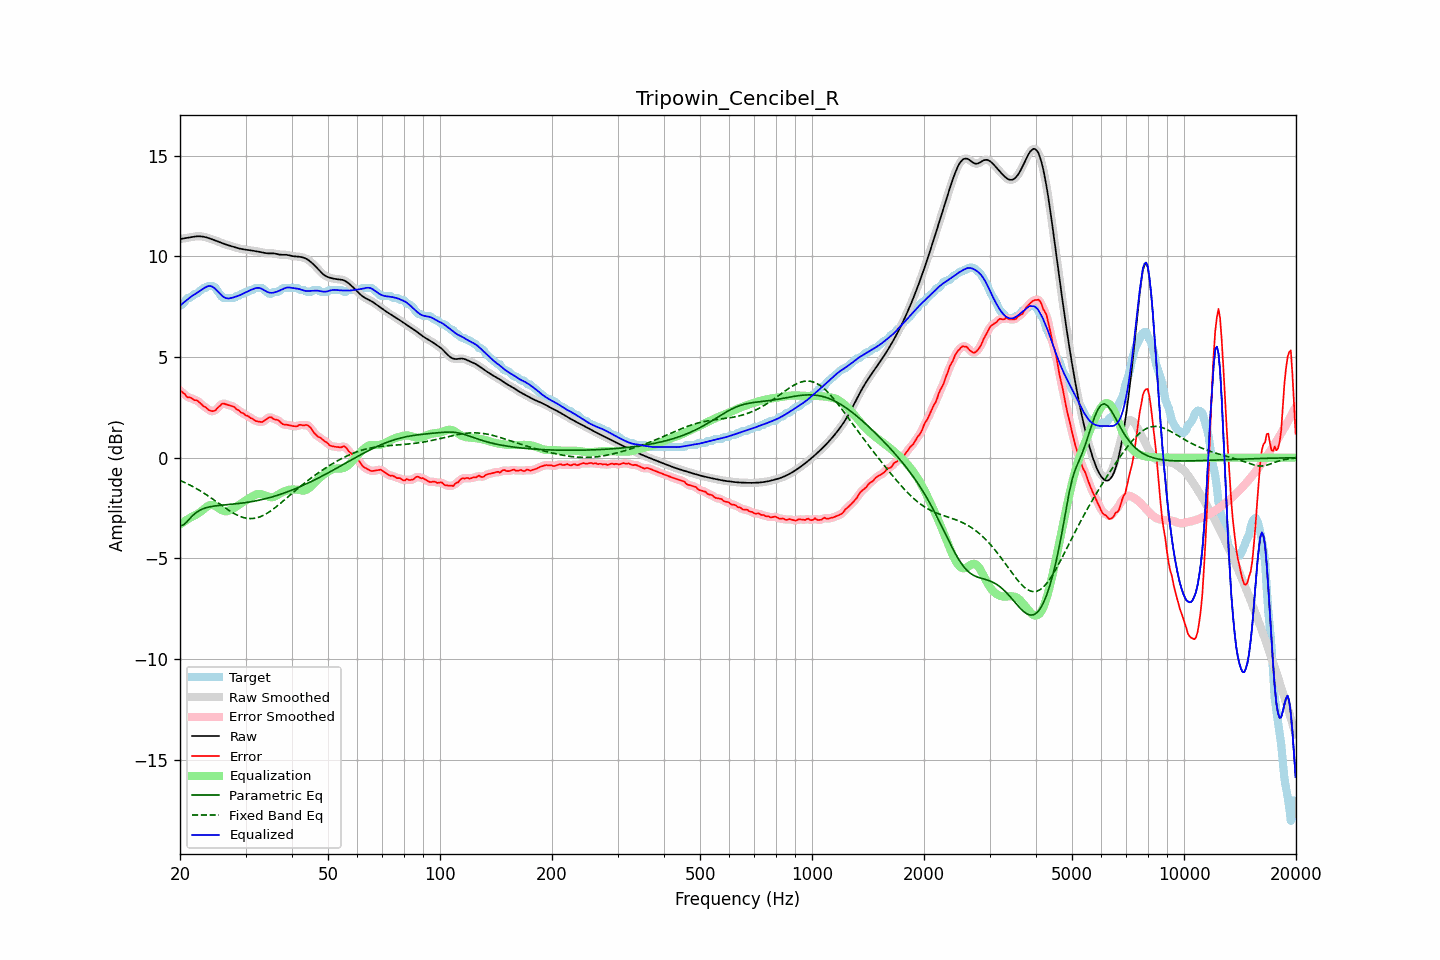

The file beside this chart, header and first rows:
frequency, raw, error, smoothed, error_smoothed, equalization, parametric_eq, fixed_band_eq, equalized_raw, equalized_smoothed, target
20.00, 10.85, 3.32, 10.85, 3.34, -3.31, -3.38, -1.13, 7.54, 7.54, 7.53
20.20, 10.87, 3.29, 10.87, 3.27, -3.26, -3.36, -1.16, 7.61, 7.61, 7.58
20.40, 10.88, 3.22, 10.88, 3.20, -3.20, -3.34, -1.20, 7.68, 7.68, 7.67
20.61, 10.90, 3.16, 10.90, 3.13, -3.15, -3.28, -1.23, 7.75, 7.75, 7.74
20.81, 10.91, 3.03, 10.91, 3.06, -3.10, -3.21, -1.27, 7.81, 7.81, 7.87
21.02, 10.92, 2.99, 10.92, 3.01, -3.05, -3.12, -1.31, 7.88, 7.88, 7.93
21.23, 10.94, 3.00, 10.94, 2.98, -3.00, -3.03, -1.35, 7.94, 7.94, 7.94
21.44, 10.95, 2.96, 10.95, 2.95, -2.95, -2.95, -1.39, 8.00, 8.00, 7.99
21.66, 10.97, 2.92, 10.97, 2.92, -2.91, -2.86, -1.43, 8.05, 8.06, 8.05
21.87, 10.98, 2.86, 10.98, 2.88, -2.87, -2.80, -1.48, 8.11, 8.11, 8.12
22.09, 10.99, 2.86, 10.99, 2.85, -2.83, -2.73, -1.52, 8.16, 8.16, 8.13
22.31, 10.99, 2.82, 10.99, 2.81, -2.78, -2.68, -1.57, 8.21, 8.21, 8.17
22.54, 10.99, 2.75, 10.99, 2.75, -2.73, -2.62, -1.62, 8.26, 8.26, 8.24
22.76, 10.99, 2.67, 10.99, 2.67, -2.67, -2.59, -1.67, 8.31, 8.32, 8.32
22.99, 10.98, 2.60, 10.98, 2.60, -2.61, -2.55, -1.71, 8.37, 8.37, 8.38
23.22, 10.96, 2.53, 10.96, 2.55, -2.54, -2.52, -1.77, 8.42, 8.42, 8.43
23.45, 10.95, 2.51, 10.95, 2.49, -2.48, -2.49, -1.82, 8.47, 8.47, 8.43
23.69, 10.92, 2.43, 10.92, 2.43, -2.42, -2.47, -1.87, 8.50, 8.50, 8.49
23.92, 10.90, 2.37, 10.90, 2.38, -2.37, -2.45, -1.92, 8.52, 8.52, 8.53
24.16, 10.87, 2.34, 10.87, 2.33, -2.35, -2.43, -1.98, 8.52, 8.52, 8.53
24.40, 10.84, 2.31, 10.84, 2.31, -2.35, -2.42, -2.03, 8.49, 8.49, 8.53
24.65, 10.81, 2.32, 10.81, 2.32, -2.37, -2.40, -2.09, 8.45, 8.45, 8.50
24.89, 10.78, 2.35, 10.78, 2.36, -2.40, -2.39, -2.15, 8.38, 8.38, 8.43
25.14, 10.75, 2.44, 10.75, 2.43, -2.45, -2.38, -2.20, 8.30, 8.30, 8.31
25.39, 10.72, 2.52, 10.72, 2.51, -2.51, -2.37, -2.26, 8.21, 8.21, 8.20
25.65, 10.69, 2.58, 10.69, 2.60, -2.56, -2.36, -2.32, 8.13, 8.13, 8.11
25.91, 10.66, 2.68, 10.66, 2.66, -2.60, -2.36, -2.37, 8.05, 8.05, 7.98
26.16, 10.63, 2.69, 10.63, 2.68, -2.64, -2.35, -2.43, 7.99, 7.99, 7.93
26.43, 10.60, 2.66, 10.60, 2.68, -2.66, -2.34, -2.49, 7.94, 7.94, 7.93
26.69, 10.57, 2.64, 10.57, 2.64, -2.66, -2.33, -2.54, 7.91, 7.91, 7.93
26.96, 10.55, 2.61, 10.55, 2.61, -2.64, -2.33, -2.59, 7.91, 7.91, 7.93
27.23, 10.52, 2.59, 10.52, 2.59, -2.61, -2.32, -2.64, 7.91, 7.91, 7.93
27.50, 10.50, 2.57, 10.50, 2.57, -2.57, -2.31, -2.69, 7.93, 7.93, 7.93
27.77, 10.48, 2.54, 10.48, 2.54, -2.53, -2.30, -2.74, 7.95, 7.95, 7.93
28.05, 10.45, 2.51, 10.45, 2.49, -2.48, -2.30, -2.79, 7.98, 7.98, 7.95
28.33, 10.43, 2.41, 10.43, 2.44, -2.43, -2.29, -2.83, 8.00, 8.00, 8.02
28.62, 10.41, 2.37, 10.41, 2.37, -2.38, -2.28, -2.87, 8.03, 8.03, 8.03
28.90, 10.38, 2.33, 10.38, 2.31, -2.32, -2.27, -2.90, 8.06, 8.06, 8.06
29.19, 10.37, 2.24, 10.37, 2.26, -2.27, -2.26, -2.93, 8.10, 8.10, 8.13
29.48, 10.35, 2.22, 10.35, 2.20, -2.21, -2.25, -2.96, 8.14, 8.14, 8.13
29.78, 10.34, 2.16, 10.34, 2.16, -2.16, -2.24, -2.98, 8.18, 8.18, 8.18
30.08, 10.33, 2.10, 10.33, 2.12, -2.11, -2.23, -3.00, 8.22, 8.22, 8.23
30.38, 10.32, 2.09, 10.32, 2.07, -2.06, -2.21, -3.01, 8.26, 8.25, 8.23
30.68, 10.31, 2.03, 10.31, 2.02, -2.02, -2.20, -3.02, 8.29, 8.29, 8.28
30.99, 10.29, 1.96, 10.29, 1.98, -1.97, -2.19, -3.02, 8.33, 8.33, 8.33
31.30, 10.28, 1.95, 10.28, 1.93, -1.92, -2.17, -3.02, 8.36, 8.36, 8.33
31.61, 10.27, 1.88, 10.27, 1.88, -1.88, -2.16, -3.01, 8.39, 8.39, 8.39
31.93, 10.25, 1.82, 10.25, 1.84, -1.84, -2.15, -3.00, 8.42, 8.42, 8.43
32.24, 10.24, 1.81, 10.24, 1.81, -1.81, -2.13, -2.98, 8.43, 8.43, 8.43
32.57, 10.23, 1.79, 10.23, 1.78, -1.80, -2.11, -2.96, 8.43, 8.43, 8.43
32.89, 10.21, 1.78, 10.21, 1.78, -1.80, -2.10, -2.93, 8.41, 8.41, 8.43
33.22, 10.19, 1.77, 10.19, 1.78, -1.82, -2.08, -2.89, 8.38, 8.38, 8.43
33.55, 10.18, 1.81, 10.18, 1.81, -1.85, -2.06, -2.86, 8.33, 8.33, 8.36
33.89, 10.16, 1.87, 10.16, 1.86, -1.88, -2.04, -2.81, 8.28, 8.28, 8.29
34.23, 10.15, 1.92, 10.15, 1.93, -1.91, -2.02, -2.77, 8.24, 8.24, 8.23
34.57, 10.14, 1.99, 10.15, 1.98, -1.94, -2.00, -2.72, 8.21, 8.21, 8.16
34.92, 10.14, 2.01, 10.14, 2.00, -1.96, -1.98, -2.67, 8.19, 8.19, 8.13
35.27, 10.15, 2.00, 10.14, 1.98, -1.96, -1.95, -2.61, 8.18, 8.18, 8.15
35.62, 10.14, 1.93, 10.14, 1.95, -1.95, -1.93, -2.55, 8.19, 8.19, 8.22
35.97, 10.13, 1.90, 10.13, 1.91, -1.92, -1.91, -2.49, 8.21, 8.21, 8.23
... 635 more rows
